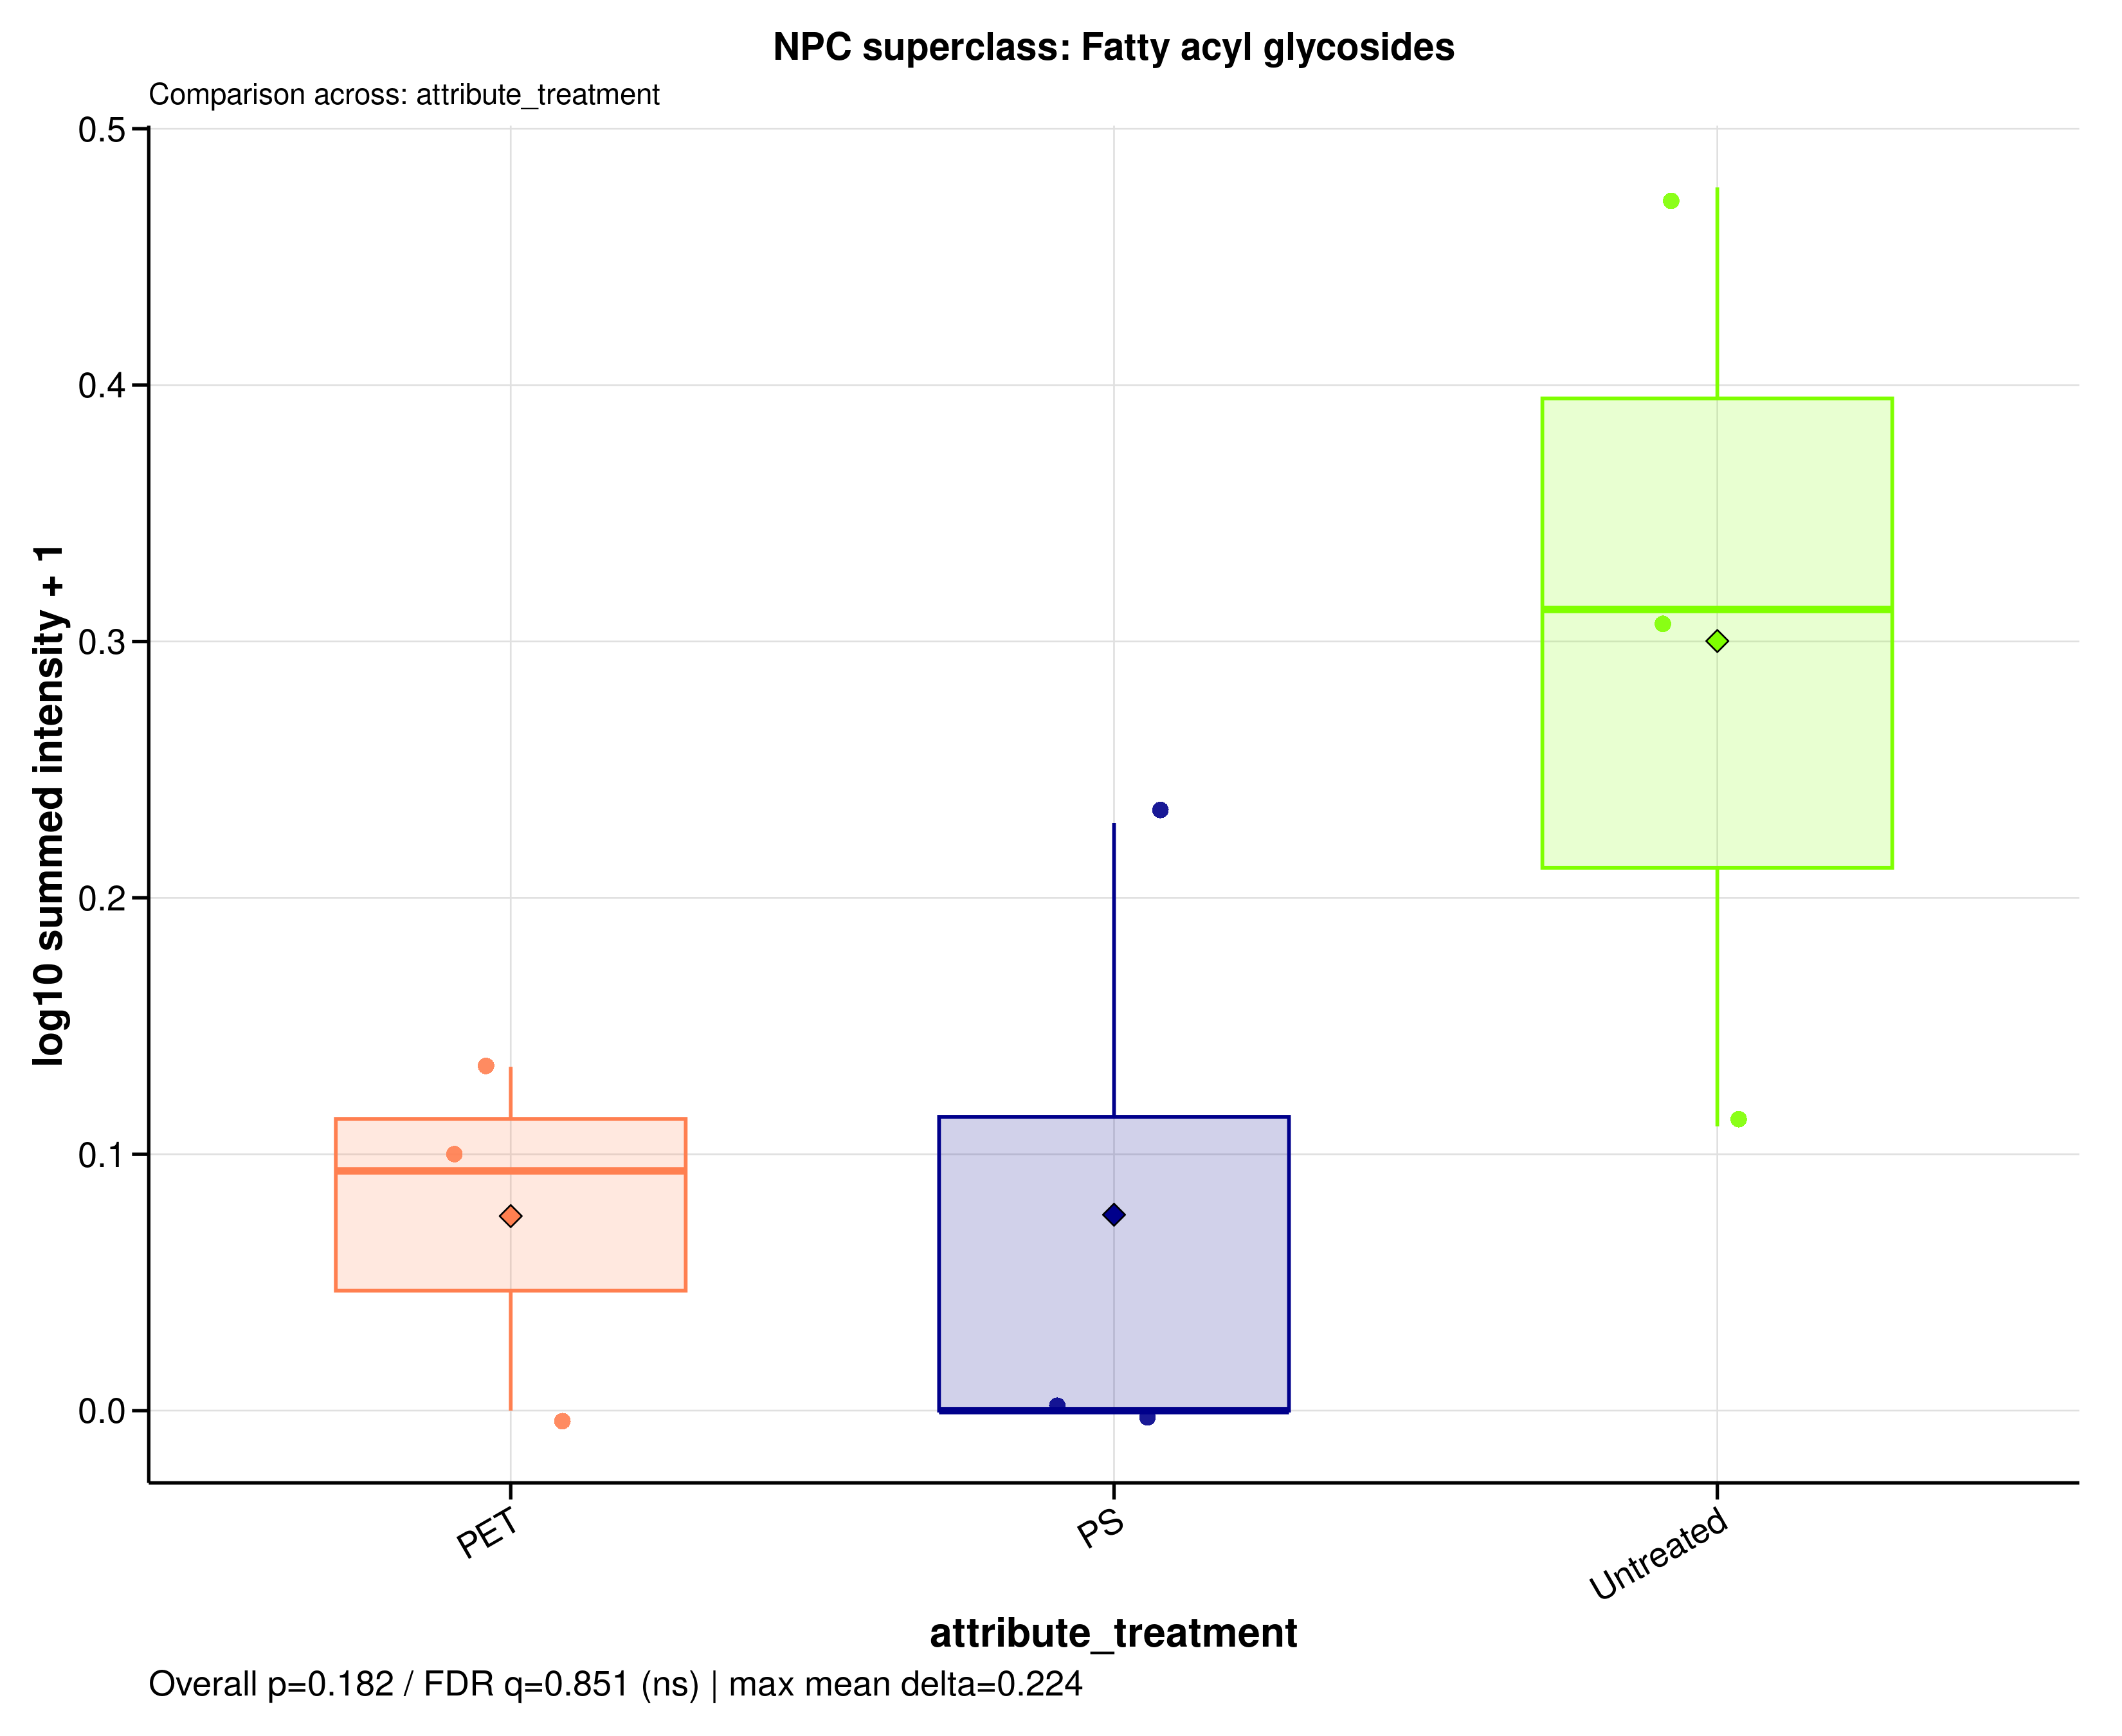

The table this chart was drawn from, first rows:
sample_id	group	data_source	npc_level	npc_term	npc_label	npc_plot_label	npc_pathway	npc_superclass	npc_class	n_features	summed_intensity	plot_intensity	npc_overall_test	npc_overall_p_value	npc_overall_q_value	npc_overall_significance	npc_max_mean_difference	npc_max_median_difference
A549_110626_PET100	PET	filtered	superclass	Fatty acyl glycosides	NPC superclass: Fatty acyl glycosides	Fatty acyl glycosides	Fatty acids	Fatty acyl glycosides	Fatty acyl glycosides of mono- and disac…	2	0.2403	0.09351	kruskal_wallis	0.1825	0.8514	ns	0.2243	0.3125
A549_110626_PS100	PS	filtered	superclass	Fatty acyl glycosides	NPC superclass: Fatty acyl glycosides	Fatty acyl glycosides	Fatty acids	Fatty acyl glycosides	Fatty acyl glycosides of mono- and disac…	2	0	0	kruskal_wallis	0.1825	0.8514	ns	0.2243	0.3125
A549_110626_untreated	Untreated	filtered	superclass	Fatty acyl glycosides	NPC superclass: Fatty acyl glycosides	Fatty acyl glycosides	Fatty acids	Fatty acyl glycosides	Fatty acyl glycosides of mono- and disac…	2	0.2908	0.1109	kruskal_wallis	0.1825	0.8514	ns	0.2243	0.3125
A549_180626_PET100	PET	filtered	superclass	Fatty acyl glycosides	NPC superclass: Fatty acyl glycosides	Fatty acyl glycosides	Fatty acids	Fatty acyl glycosides	Fatty acyl glycosides of mono- and disac…	2	0	0	kruskal_wallis	0.1825	0.8514	ns	0.2243	0.3125
A549_180626_PS100	PS	filtered	superclass	Fatty acyl glycosides	NPC superclass: Fatty acyl glycosides	Fatty acyl glycosides	Fatty acids	Fatty acyl glycosides	Fatty acyl glycosides of mono- and disac…	2	0.6951	0.2292	kruskal_wallis	0.1825	0.8514	ns	0.2243	0.3125
A549_180626_untreated	Untreated	filtered	superclass	Fatty acyl glycosides	NPC superclass: Fatty acyl glycosides	Fatty acyl glycosides	Fatty acids	Fatty acyl glycosides	Fatty acyl glycosides of mono- and disac…	2	2	0.4771	kruskal_wallis	0.1825	0.8514	ns	0.2243	0.3125
A549_210626_PET100	PET	filtered	superclass	Fatty acyl glycosides	NPC superclass: Fatty acyl glycosides	Fatty acyl glycosides	Fatty acids	Fatty acyl glycosides	Fatty acyl glycosides of mono- and disac…	2	0.3617	0.1341	kruskal_wallis	0.1825	0.8514	ns	0.2243	0.3125
A549_210626_PS100	PS	filtered	superclass	Fatty acyl glycosides	NPC superclass: Fatty acyl glycosides	Fatty acyl glycosides	Fatty acids	Fatty acyl glycosides	Fatty acyl glycosides of mono- and disac…	2	0	0	kruskal_wallis	0.1825	0.8514	ns	0.2243	0.3125
A549_210626_untreated	Untreated	filtered	superclass	Fatty acyl glycosides	NPC superclass: Fatty acyl glycosides	Fatty acyl glycosides	Fatty acids	Fatty acyl glycosides	Fatty acyl glycosides of mono- and disac…	2	1.054	0.3125	kruskal_wallis	0.1825	0.8514	ns	0.2243	0.3125
